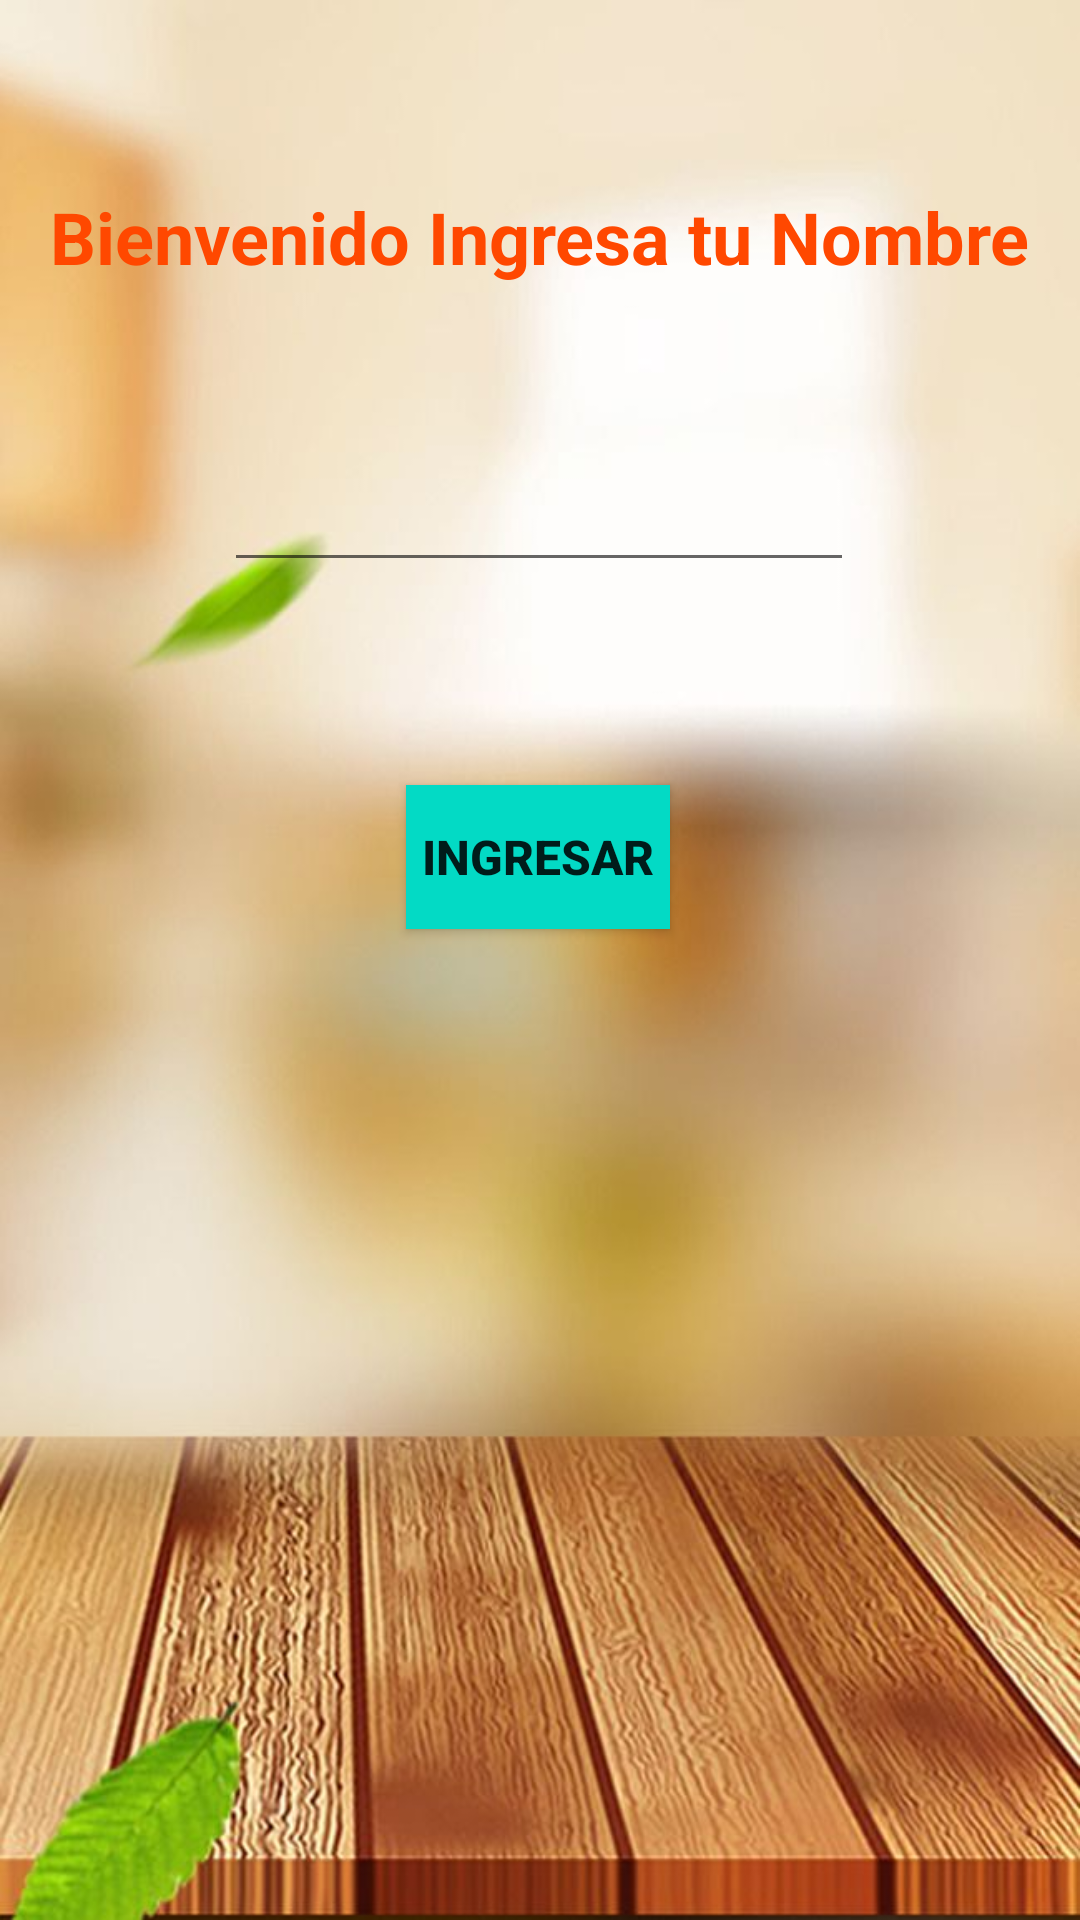

Produce the Android XML layout that renders to this screen, including the resource entries it uses.
<!-- AndroidManifest.xml: application theme Theme.TiendaElNaranjo -->
<!-- res/layout/activity_main.xml -->
<?xml version="1.0" encoding="utf-8"?>
<androidx.constraintlayout.widget.ConstraintLayout xmlns:android="http://schemas.android.com/apk/res/android"
    xmlns:app="http://schemas.android.com/apk/res-auto"
    xmlns:tools="http://schemas.android.com/tools"
    android:layout_width="match_parent"
    android:layout_height="match_parent"
    android:background="@drawable/bambu"
    tools:context=".MainActivity">

    <EditText
        android:id="@+id/loginN"
        android:layout_width="wrap_content"
        android:layout_height="wrap_content"
        android:ems="10"
        android:inputType="textPersonName"
        android:text="@string/nombre"
        android:textAlignment="center"
        android:textColor="#275EBA"
        app:layout_constraintBottom_toBottomOf="parent"
        app:layout_constraintEnd_toEndOf="parent"
        app:layout_constraintHorizontal_bias="0.497"
        app:layout_constraintStart_toStartOf="parent"
        app:layout_constraintTop_toTopOf="parent"
        app:layout_constraintVertical_bias="0.255" />

    <TextView
        android:id="@+id/textView"
        android:layout_width="wrap_content"
        android:layout_height="wrap_content"
        android:text="@string/bienvenida"
        android:textAllCaps="false"
        android:textColor="#FF4800"
        android:textSize="24sp"
        android:textStyle="bold"
        app:layout_constraintBottom_toBottomOf="parent"
        app:layout_constraintEnd_toEndOf="parent"
        app:layout_constraintHorizontal_bias="0.498"
        app:layout_constraintStart_toStartOf="parent"
        app:layout_constraintTop_toTopOf="parent"
        app:layout_constraintVertical_bias="0.103" />

    <Button
        android:id="@+id/button"
        style="@style/Widget.AppCompat.Button"
        android:layout_width="wrap_content"
        android:layout_height="wrap_content"
        android:background="@color/teal_200"
        android:backgroundTint="@color/teal_200"
        android:onClick="Ingresar"
        android:text="@string/ingresar"
        android:textSize="16sp"
        android:textStyle="bold"
        app:layout_constraintBottom_toBottomOf="parent"
        app:layout_constraintEnd_toEndOf="parent"
        app:layout_constraintHorizontal_bias="0.498"
        app:layout_constraintStart_toStartOf="parent"
        app:layout_constraintTop_toTopOf="parent"
        app:layout_constraintVertical_bias="0.442" />
</androidx.constraintlayout.widget.ConstraintLayout>
<!-- resources referenced by this layout -->
<resources>
  <!-- drawable bambu: jpg bitmap (drawable, 60522 bytes) -->
  <string name="bienvenida">Bienvenido Ingresa tu Nombre</string>
  <string name="ingresar">Ingresar</string>
  
      //MenuPrincipal
  <string name="nombre" />
  <style name="Theme.TiendaElNaranjo" parent="Theme.MaterialComponents.DayNight.DarkActionBar">
          
          <item name="colorPrimary">@color/purple_500</item>
          <item name="colorPrimaryVariant">@color/purple_700</item>
          <item name="colorOnPrimary">@color/white</item>
          
          <item name="colorSecondary">@color/teal_200</item>
          <item name="colorSecondaryVariant">@color/teal_700</item>
          <item name="colorOnSecondary">@color/black</item>
          
          <item name="android:statusBarColor">?attr/colorPrimaryVariant</item>
          
      </style>
  <!-- not gathered from this repository: default colours our renderer supplied (Android Studio template values) -->
  <color name="purple_500">#FF6200EE</color>
  <color name="purple_700">#FF3700B3</color>
  <color name="teal_200">#FF03DAC5</color>
  <color name="teal_700">#FF018786</color>
  <color name="black">#FF000000</color>
  <color name="white">#FFFFFFFF</color>
</resources>
